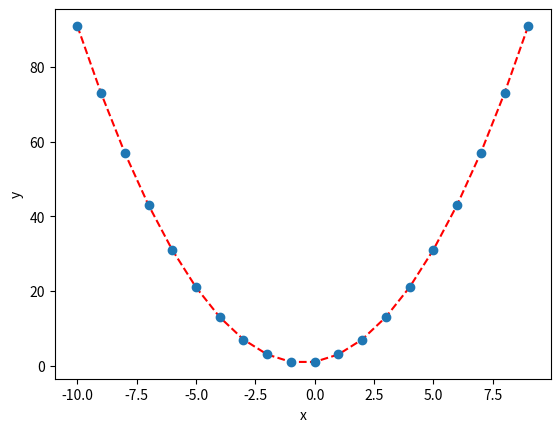

This chart was generated by the following Python code:
# https://matplotlib.org/3.1.0/tutorials/introductory/pyplot.html

import matplotlib.pyplot as plt


def funkcja_liniowa(a, b):
    return lambda x: a * x + b


def funkcja_kwadratowa(a, b, c):
    return lambda x: a * x ** 2 + b * x + c


f1 = funkcja_kwadratowa(1, 1, 1)

x = list(range(-10, 10))
y = [f1(x) for x in x]

# spróbuj wyrysować dwie funkcje na jednym wykresie
plt.plot(x, y, 'r--')
plt.plot(x, y, 'o')

plt.xlabel('x')
plt.ylabel('y')

plt.show()
